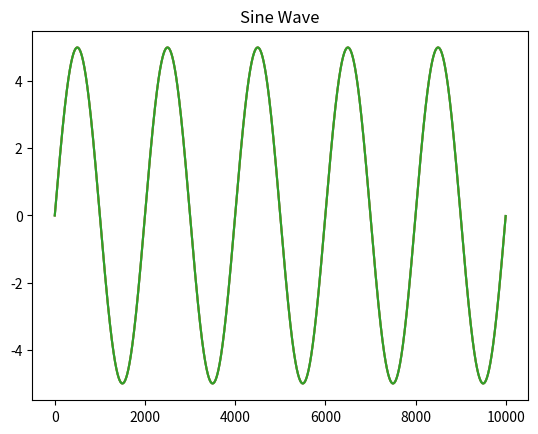

Source code (Python):
import matplotlib.pyplot as plt
import numpy as np
import random
import math

class Sine():
    def __init__(self):
        self.period = 10000
        self.freq = 2
        self.amp = 1
        self.x = np.arange(0, 10000)
        wf = (2 * np.pi * self.freq * self.x / self.period) 
        self.y = self.amp * np.sin(wf)

    def mutate(self):
        l = 0.9
        h = 1.1
        mutated_sine = Sine()
        amp_rand = random.uniform(l,h)
        mutated_sine.amp = self.amp * amp_rand
        freq_rand = random.uniform(l,h)
        mutated_sine.freq = self.freq * freq_rand

        wf = (2 * np.pi * self.freq * self.x / self.period) 
        mutated_sine.y = self.amp * np.sin(wf)

        return mutated_sine

    def heuristical_mutate(self, max_cost, min_cost, cost):
        cost = cost / (max_cost * math.log(max_cost))

        if cost == 0:
            l = 0.9
            h = 1.1
            print ("why is cost 0?")
        else:
            l = 1 - cost
            h = 1 + cost

        mutated_sine = Sine()
        amp_rand = random.uniform(l,h)
        mutated_sine.amp = self.amp * amp_rand
        freq_rand = random.uniform(l,h)
        mutated_sine.freq = self.freq * freq_rand

        wf = (2 * np.pi * self.freq * self.x / self.period) 
        mutated_sine.y = self.amp * np.sin(wf)

        return mutated_sine

    def mutate_freq(self, max_freq_cost, cost):
        cost = cost / (max_freq_cost * math.log(max_freq_cost))
        l = 1 - cost
        h = 1 + cost

        mutated_sine = Sine()
        freq_rand = random.uniform(l,h)
        mutated_sine.freq = self.freq * freq_rand
        mutated_sine.amp = self.amp

        wf = (2 * np.pi * self.freq * self.x / self.period) 
        mutated_sine.y = self.amp * np.sin(wf)

        return mutated_sine

    def mutate_amp(self, max_amp_cost, cost):
        cost = cost / (max_amp_cost * math.log(max_amp_cost))
        l = 1 - cost
        h = 1 + cost

        mutated_sine = Sine()
        amp_rand = random.uniform(l,h)
        mutated_sine.amp = self.amp * amp_rand
        mutated_sine.freq = self.freq

        wf = (2 * np.pi * self.freq * self.x / self.period) 
        mutated_sine.y = self.amp * np.sin(wf)

        return mutated_sine

    def get_freq(self):
        return self.freq

    def get_amp(self):
        return self.amp

class MakeBetterBabies():
    def __init__(self, ugly_duck, beautiful_swan):
        self.ugly_duck = ugly_duck
        self.beautiful_swan = beautiful_swan

    def get_duck(self):
        return self.ugly_duck
    def get_swan(self):
        return self.beautiful_swan


    def descent(self):
        curr_cost = cost_function(self.ugly_duck, self.beautiful_swan)
        num_runs = 0
        total_runs = 0
        plt.title("Sine Wave")

        while(curr_cost > 0.005):
            num_runs = num_runs + 1
            total_runs = total_runs + 1
            next_baby = self.ugly_duck.mutate()

            duck_cost = cost_function(self.ugly_duck, self.beautiful_swan)
            baby_cost = cost_function(next_baby, self.beautiful_swan)
            if(baby_cost < duck_cost):
                self.ugly_duck = next_baby
                plt.clf()
                plt.plot(self.ugly_duck.x, self.ugly_duck.y, self.beautiful_swan.x, self.beautiful_swan.y)
                plt.pause(0.01)

                curr_cost = cost_function(self.ugly_duck, self.beautiful_swan)
            else:
                num_runs = num_runs - 1

            if(num_runs > 200 or total_runs > 10000):
                break
        print ("total runs: " + str(total_runs))
        return num_runs

    def descent_with_heuristics(self):
        curr_cost = cost_function(self.ugly_duck, self.beautiful_swan)
        num_runs = 0
        total_runs = 0
        plt.title("Sine Wave")

        max_cost = cost_function(self.ugly_duck, self.beautiful_swan)

        while(num_runs < 200 and total_runs < 10000):
            num_runs = num_runs + 1
            total_runs = total_runs + 1
            next_baby = self.ugly_duck.heuristical_mutate(max_cost, 0, curr_cost)

            duck_cost = cost_function(self.ugly_duck, self.beautiful_swan)
            baby_cost = cost_function(next_baby, self.beautiful_swan)
            if(baby_cost < duck_cost):
                self.ugly_duck = next_baby
                plt.clf()
                plt.plot(self.ugly_duck.x, self.ugly_duck.y, self.beautiful_swan.x, self.beautiful_swan.y)
                plt.pause(0.01)

                curr_cost = cost_function(self.ugly_duck, self.beautiful_swan)
            else:
                num_runs = num_runs - 1

            if (curr_cost < 1e-8):
                break

        print ("total runs: " + str(total_runs))
        return num_runs

    def individual_descent(self):
        curr_cost = cost_function(self.ugly_duck, self.beautiful_swan)
        num_runs = 0
        total_runs = 0
        plt.title("Sine Wave")

        # amplitude first
        max_amp_cost = amp_cost(self.ugly_duck, self.beautiful_swan)
        curr_amp_cost = amp_cost(self.ugly_duck, self.beautiful_swan)
        while(num_runs < 200 and total_runs < 10000):
            num_runs = num_runs + 1
            total_runs = total_runs + 1
            next_baby = self.ugly_duck.mutate_amp(max_amp_cost, curr_amp_cost)

            duck_cost = amp_cost(self.ugly_duck, self.beautiful_swan)
            baby_cost = amp_cost(next_baby, self.beautiful_swan)
            if(baby_cost < duck_cost):
                self.ugly_duck = next_baby
                plt.clf()
                plt.plot(self.ugly_duck.x, self.ugly_duck.y, self.beautiful_swan.x, self.beautiful_swan.y)
                plt.pause(0.01)

                curr_amp_cost = amp_cost(self.ugly_duck, self.beautiful_swan)
            else:
                num_runs = num_runs - 1

            if (curr_amp_cost < 1e-8):
                break

        # freq second
        print (self.ugly_duck.freq)
        print (self.ugly_duck.amp)
        max_freq_cost = freq_cost(self.ugly_duck, self.beautiful_swan)
        curr_freq_cost = freq_cost(self.ugly_duck, self.beautiful_swan)
        while(num_runs < 200 and total_runs < 10000):
            num_runs = num_runs + 1
            total_runs = total_runs + 1
            next_baby = self.ugly_duck.mutate_freq(max_freq_cost, curr_freq_cost)

            duck_cost = freq_cost(self.ugly_duck, self.beautiful_swan)
            baby_cost = freq_cost(next_baby, self.beautiful_swan)
            if(baby_cost < duck_cost):
                self.ugly_duck = next_baby
                plt.clf()
                plt.plot(self.ugly_duck.x, self.ugly_duck.y, self.beautiful_swan.x, self.beautiful_swan.y)
                plt.pause(0.01)

                curr_freq_cost = freq_cost(self.ugly_duck, self.beautiful_swan)
            else:
                num_runs = num_runs - 1

            if (curr_freq_cost < 1e-8):
                break


        print ("total runs: " + str(total_runs))
        return num_runs

def cost_function(ugly_duck, beautiful_swan):
    freq_cost = abs(ugly_duck.get_freq() - beautiful_swan.get_freq())
    amp_cost = abs(ugly_duck.get_amp() - beautiful_swan.get_amp())

    return (freq_cost + amp_cost)

def freq_cost(ugly_duck, beautiful_swan):
    return abs(ugly_duck.get_freq() - beautiful_swan.get_freq())

def amp_cost(ugly_duck, beautiful_swan):
    return abs(ugly_duck.get_amp() - beautiful_swan.get_amp())


def run():
    target_sine_wave = Sine()
    target_sine_wave.freq = 5
    target_sine_wave.amp = 5
    wf = (2 * np.pi * target_sine_wave.freq * target_sine_wave.x / target_sine_wave.period) 
    target_sine_wave.y = target_sine_wave.amp * np.sin(wf)

    sin1 = Sine()

    incubator = MakeBetterBabies(sin1, target_sine_wave)
    num_runs = incubator.descent()

    best_bird = incubator.ugly_duck
    print ("best offspring from " + str(num_runs) + " children: ")
    print ("frequency: " + str(best_bird.freq))
    print ("amplitude: " + str(best_bird.amp))
    print ("with cost: " + str(cost_function(best_bird,target_sine_wave)))


    plt.plot(best_bird.x, best_bird.y)
    plt.title("Sine Wave")
    plt.show()


def run_with_heuristic():
    target_sine_wave = Sine()
    target_sine_wave.freq = 5
    target_sine_wave.amp = 5
    wf = (2 * np.pi * target_sine_wave.freq * target_sine_wave.x / target_sine_wave.period) 
    target_sine_wave.y = target_sine_wave.amp * np.sin(wf)

    sin1 = Sine()

    incubator = MakeBetterBabies(sin1, target_sine_wave)
    num_runs = incubator.descent_with_heuristics()

    best_bird = incubator.ugly_duck
    print ("best offspring from " + str(num_runs) + " children: ")
    print ("frequency: " + str(best_bird.freq))
    print ("amplitude: " + str(best_bird.amp))
    print ("with cost: " + str(cost_function(best_bird,target_sine_wave)))


    plt.plot(best_bird.x, best_bird.y)
    plt.title("Sine Wave")
    plt.show()

def run_with_individual_descent():
    target_sine_wave = Sine()
    target_sine_wave.freq = 5
    target_sine_wave.amp = 5
    wf = (2 * np.pi * target_sine_wave.freq * target_sine_wave.x / target_sine_wave.period) 
    target_sine_wave.y = target_sine_wave.amp * np.sin(wf)

    sin1 = Sine()

    incubator = MakeBetterBabies(sin1, target_sine_wave)
    num_runs = incubator.individual_descent()

    best_bird = incubator.ugly_duck
    print ("best offspring from " + str(num_runs) + " children: ")
    print ("frequency: " + str(best_bird.freq))
    print ("amplitude: " + str(best_bird.amp))
    print ("with cost: " + str(cost_function(best_bird,target_sine_wave)))


    plt.plot(best_bird.x, best_bird.y)
    plt.title("Sine Wave")
    plt.show()

print ("running with normal stochastic descent")
run()
print ("running with heuristic descent")
run_with_heuristic()
print ("running with individual guided descent")
run_with_individual_descent()




